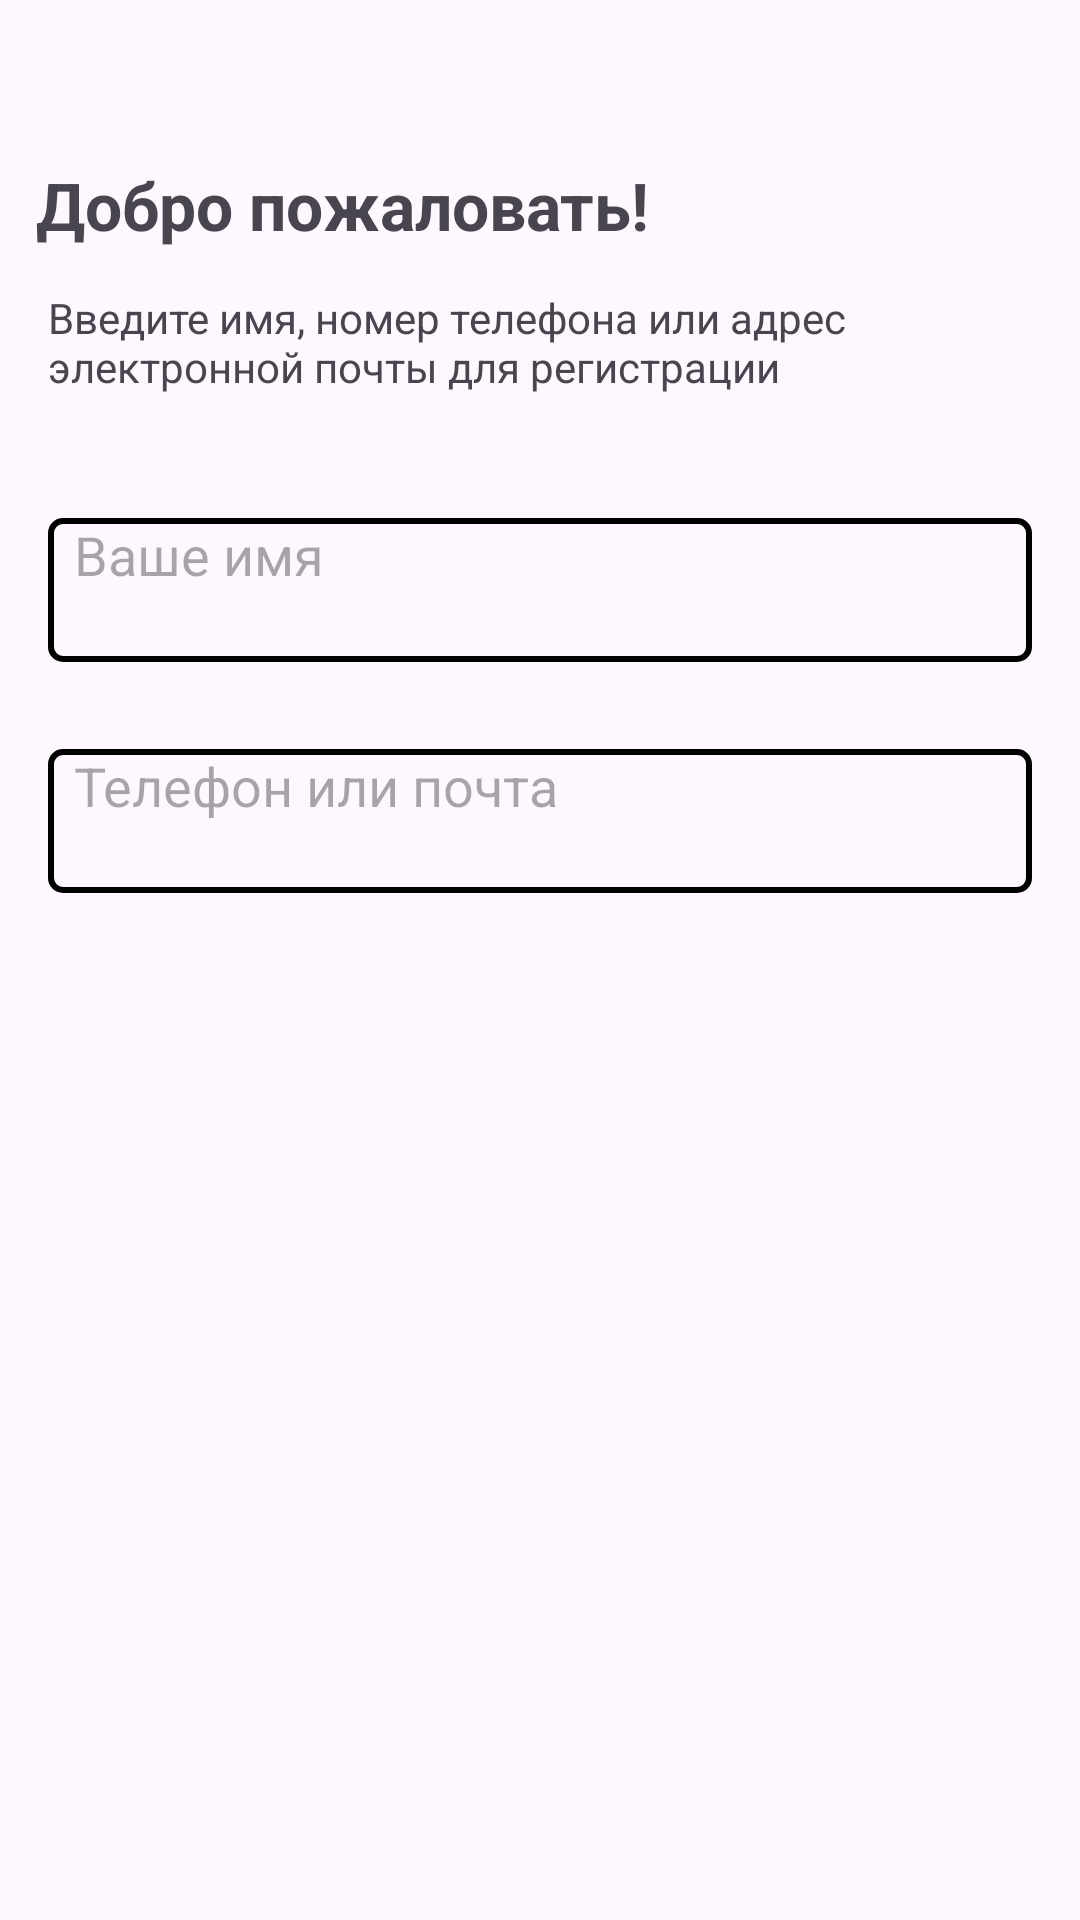

Reconstruct the res/layout file that produces this screen, plus the resources it refers to.
<!-- AndroidManifest.xml: application theme Theme.Absolutepos -->
<!-- res/layout/fragment_login.xml -->
<?xml version="1.0" encoding="utf-8"?>
<androidx.constraintlayout.widget.ConstraintLayout xmlns:android="http://schemas.android.com/apk/res/android"
    xmlns:tools="http://schemas.android.com/tools"
    android:layout_width="match_parent"
    android:layout_height="match_parent"
    xmlns:app="http://schemas.android.com/apk/res-auto"
    tools:context=".LoginFragment">


    <TextView
        android:id="@+id/textView"
        android:layout_width="wrap_content"
        android:layout_height="wrap_content"
        android:text="Добро пожаловать!"
        android:textSize="22dp"
        android:textStyle="bold"
        app:layout_constraintBottom_toBottomOf="parent"
        app:layout_constraintEnd_toEndOf="parent"
        app:layout_constraintHorizontal_bias="0.078"
        app:layout_constraintStart_toStartOf="parent"
        app:layout_constraintTop_toTopOf="parent"
        app:layout_constraintVertical_bias="0.088" />

    <TextView
        android:id="@+id/textView2"
        android:layout_width="359dp"
        android:layout_height="40dp"
        android:text="@string/textwelcome"
        android:textStyle="normal"
        android:paddingLeft="16dp"
        app:layout_constraintBottom_toBottomOf="parent"
        app:layout_constraintEnd_toEndOf="parent"
        app:layout_constraintHorizontal_bias="0.0"
        app:layout_constraintStart_toStartOf="parent"
        app:layout_constraintTop_toBottomOf="@+id/textView"
        app:layout_constraintVertical_bias="0.026" />

    <EditText
        android:id="@+id/namewelcome"
        android:layout_width="0dp"
        android:layout_height="48dp"
        android:layout_marginStart="16dp"
        android:layout_marginEnd="16dp"
        android:background="@drawable/edittext_border"
        android:ems="10"
        android:gravity="start|top"
        android:hint="  Ваше имя"
        android:inputType="textMultiLine"
        app:layout_constraintBottom_toBottomOf="parent"
        app:layout_constraintEnd_toEndOf="parent"
        app:layout_constraintHorizontal_bias="0.0"
        app:layout_constraintStart_toStartOf="parent"
        app:layout_constraintTop_toBottomOf="@+id/textView2"
        app:layout_constraintVertical_bias="0.08" />

    <EditText
        android:id="@+id/phoneemalewelcome"
        android:layout_width="0dp"
        android:layout_height="48dp"
        android:layout_marginStart="16dp"
        android:layout_marginTop="16dp"
        android:layout_marginEnd="16dp"
        android:background="@drawable/edittext_border"
        android:ems="10"
        android:gravity="start|top"
        android:hint="  Телефон или почта"
        android:inputType="textMultiLine"
        app:layout_constraintBottom_toBottomOf="parent"
        app:layout_constraintEnd_toEndOf="parent"
        app:layout_constraintHorizontal_bias="0.0"
        app:layout_constraintStart_toStartOf="parent"
        app:layout_constraintTop_toBottomOf="@+id/namewelcome"
        app:layout_constraintVertical_bias="0.037" />


</androidx.constraintlayout.widget.ConstraintLayout>
<!-- resources referenced by this layout -->
<resources>
  <!-- drawable edittext_border (drawable) -->
  <?xml version="1.0" encoding="utf-8"?>
  <shape xmlns:android="http://schemas.android.com/apk/res/android">
      <stroke android:width="2dp" android:color="#000000"/> 
      <corners android:radius="4dp"/> 
  </shape>
  <string name="textwelcome">      Введите имя, номер телефона или адрес электронной почты для регистрации</string>
  <style name="Theme.Absolutepos" parent="Base.Theme.Absolutepos" />
  <style name="Base.Theme.Absolutepos" parent="Theme.Material3.DayNight.NoActionBar">
          
          
      </style>
</resources>
